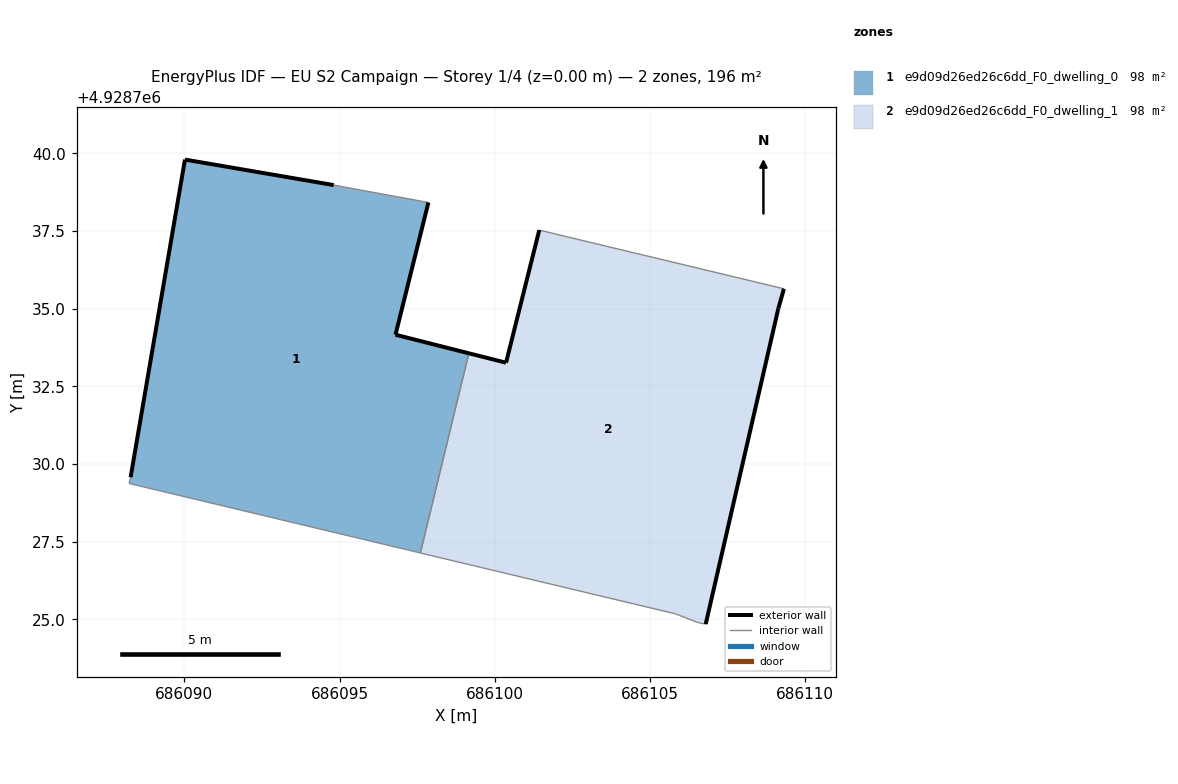
=== STOREY PLAN SPEC (per zone: floor XY polygon, exterior-wall plan segments, windows/doors) ===
zone 1: e9d09d26ed26c6dd_F0_dwelling_0  (98.0 m²)
  floor: (686097.60, 4928727.13) (686099.16, 4928733.57) (686096.80, 4928734.16) (686097.86, 4928738.42) (686094.81, 4928738.98) (686090.02, 4928739.80) (686088.27, 4928729.57) (686088.22, 4928729.37)
  exterior wall: (686097.86, 4928738.42) – (686096.80, 4928734.16)  [4.4 m]
  exterior wall: (686096.80, 4928734.16) – (686099.16, 4928733.57)  [2.4 m]
  exterior wall: (686088.27, 4928729.57) – (686090.02, 4928739.80)  [10.4 m]
  exterior wall: (686090.02, 4928739.80) – (686094.81, 4928738.98)  [4.9 m]
  interior walls: 4
zone 2: e9d09d26ed26c6dd_F0_dwelling_1  (98.0 m²)
  floor: (686106.79, 4928724.84) (686109.13, 4928735.01) (686109.31, 4928735.64) (686101.43, 4928737.53) (686100.36, 4928733.26) (686099.16, 4928733.57) (686097.60, 4928727.13) (686105.82, 4928725.17) (686106.54, 4928724.89)
  exterior wall: (686109.31, 4928735.64) – (686109.13, 4928735.01)  [0.7 m]
  exterior wall: (686109.13, 4928735.01) – (686106.79, 4928724.84)  [10.4 m]
  exterior wall: (686099.16, 4928733.57) – (686100.36, 4928733.26)  [1.2 m]
  exterior wall: (686100.36, 4928733.26) – (686101.43, 4928737.53)  [4.4 m]
  interior walls: 5

=== DERIVED (storey summary) ===
Building: EU S2 Campaign
Storey: 1 of 4  (floor level z = 0.00 m)
Storey gross floor area: 196.0 m²
Zones on this storey: 2
  - e9d09d26ed26c6dd_F0_dwelling_0: floor 98.0 m²; exterior wall 22.1 m (66.2 m²); WWR 0.0%
  - e9d09d26ed26c6dd_F0_dwelling_1: floor 98.0 m²; exterior wall 16.7 m (50.2 m²); WWR 0.0%
Zone adjacency (shared interzone walls):
  - e9d09d26ed26c6dd_F0_dwelling_0 ↔ e9d09d26ed26c6dd_F0_dwelling_1